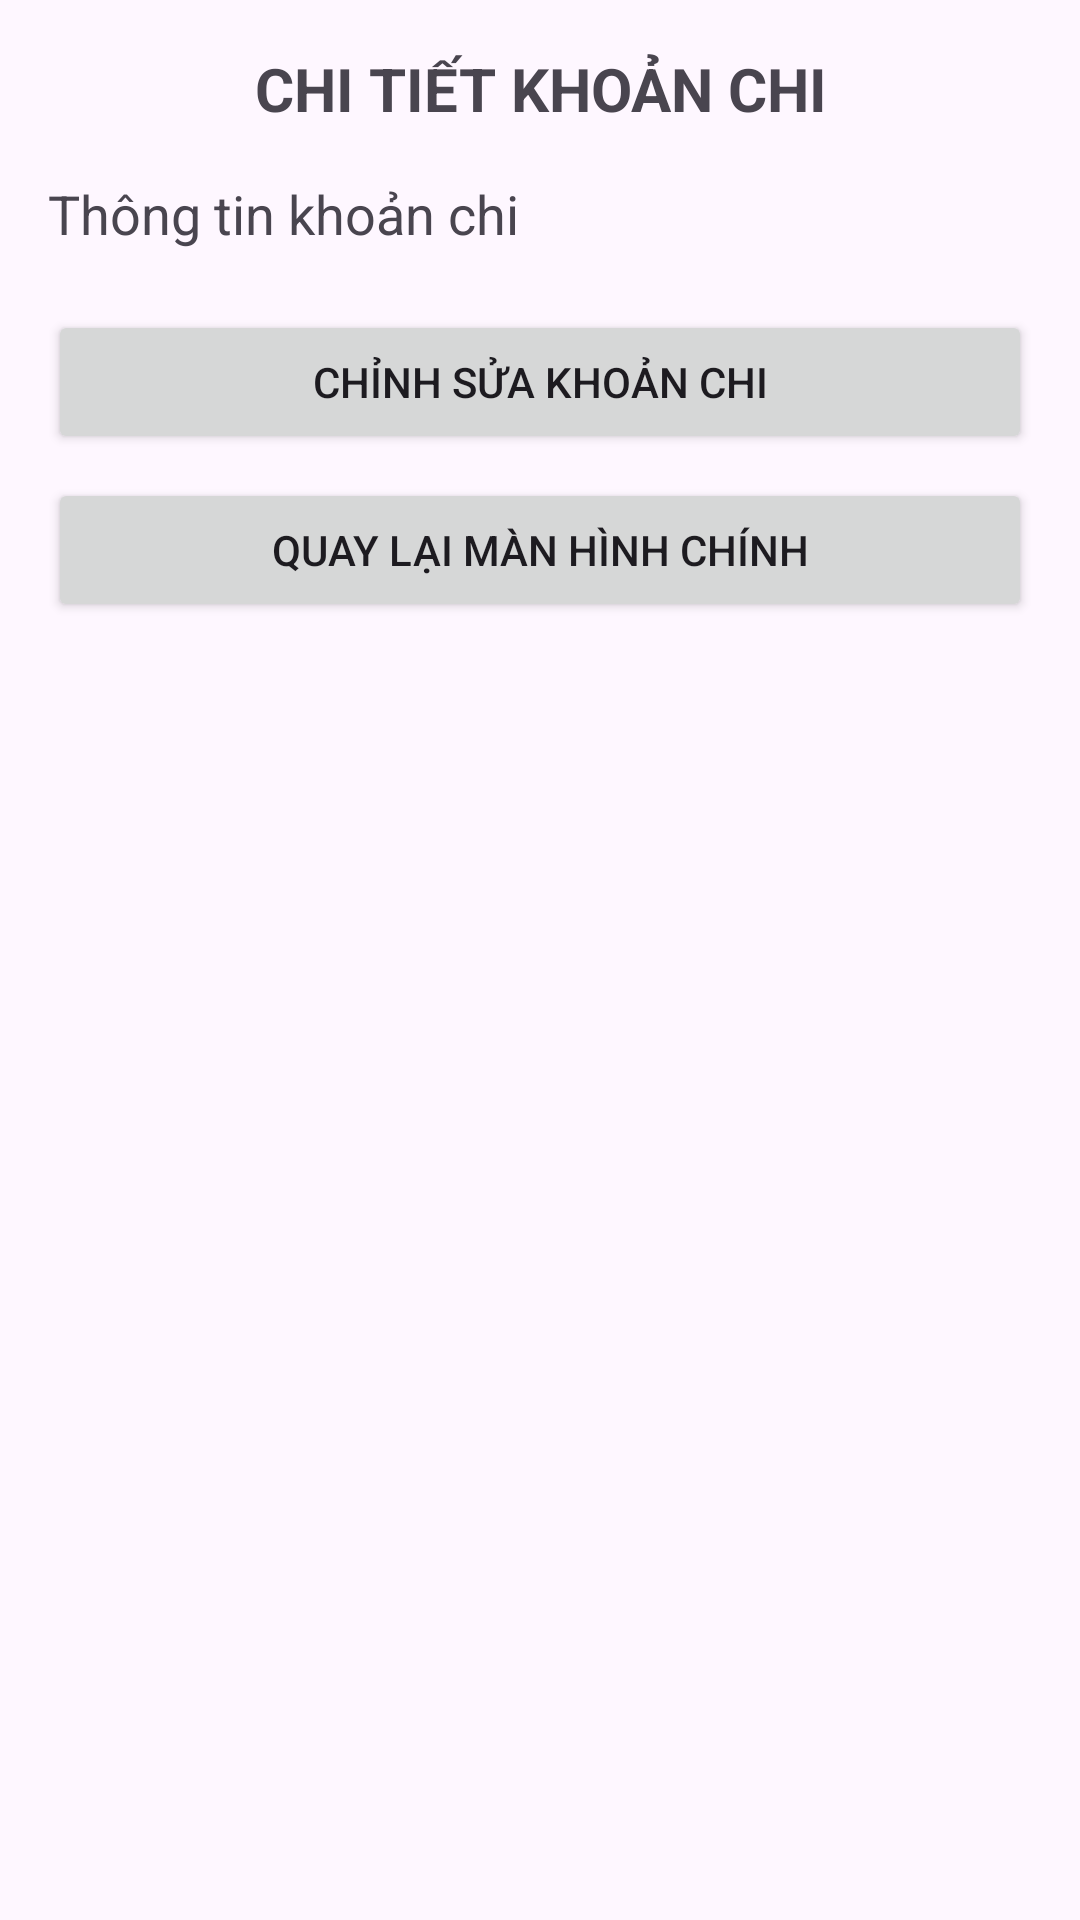

Here is an Android app screen rendered from its layout file. Give the layout XML and the strings, colors and styles it references.
<!-- AndroidManifest.xml: application theme Theme.KTGK_2415141122119_NguyenTanThang -->
<!-- res/layout/activity_chi_tiet_chi_tieu.xml -->
<?xml version="1.0" encoding="utf-8"?>
<LinearLayout xmlns:android="http://schemas.android.com/apk/res/android"
    android:layout_width="match_parent"
    android:layout_height="match_parent"
    android:orientation="vertical"
    android:padding="16dp">

    <TextView
        android:layout_width="match_parent"
        android:layout_height="wrap_content"
        android:gravity="center"
        android:text="CHI TIẾT KHOẢN CHI"
        android:textSize="20sp"
        android:textStyle="bold"
        android:layout_marginBottom="16dp" />

    <TextView
        android:id="@+id/tvThongTinChiTiet_119"
        android:layout_width="match_parent"
        android:layout_height="wrap_content"
        android:textSize="18sp"
        android:layout_marginBottom="20dp"
        android:text="Thông tin khoản chi" />

    <Button
        android:id="@+id/btnMoChinhSua_119"
        android:layout_width="match_parent"
        android:layout_height="wrap_content"
        android:text="Chỉnh sửa khoản chi" />

    <Button
        android:id="@+id/btnQuayLai_119"
        android:layout_width="match_parent"
        android:layout_height="wrap_content"
        android:layout_marginTop="8dp"
        android:text="Quay lại màn hình chính" />

</LinearLayout>
<!-- resources referenced by this layout -->
<resources>
  <style name="Theme.KTGK_2415141122119_NguyenTanThang" parent="Base.Theme.KTGK_2415141122119_NguyenTanThang" />
  <style name="Base.Theme.KTGK_2415141122119_NguyenTanThang" parent="Theme.Material3.DayNight">
          
          
      </style>
</resources>
